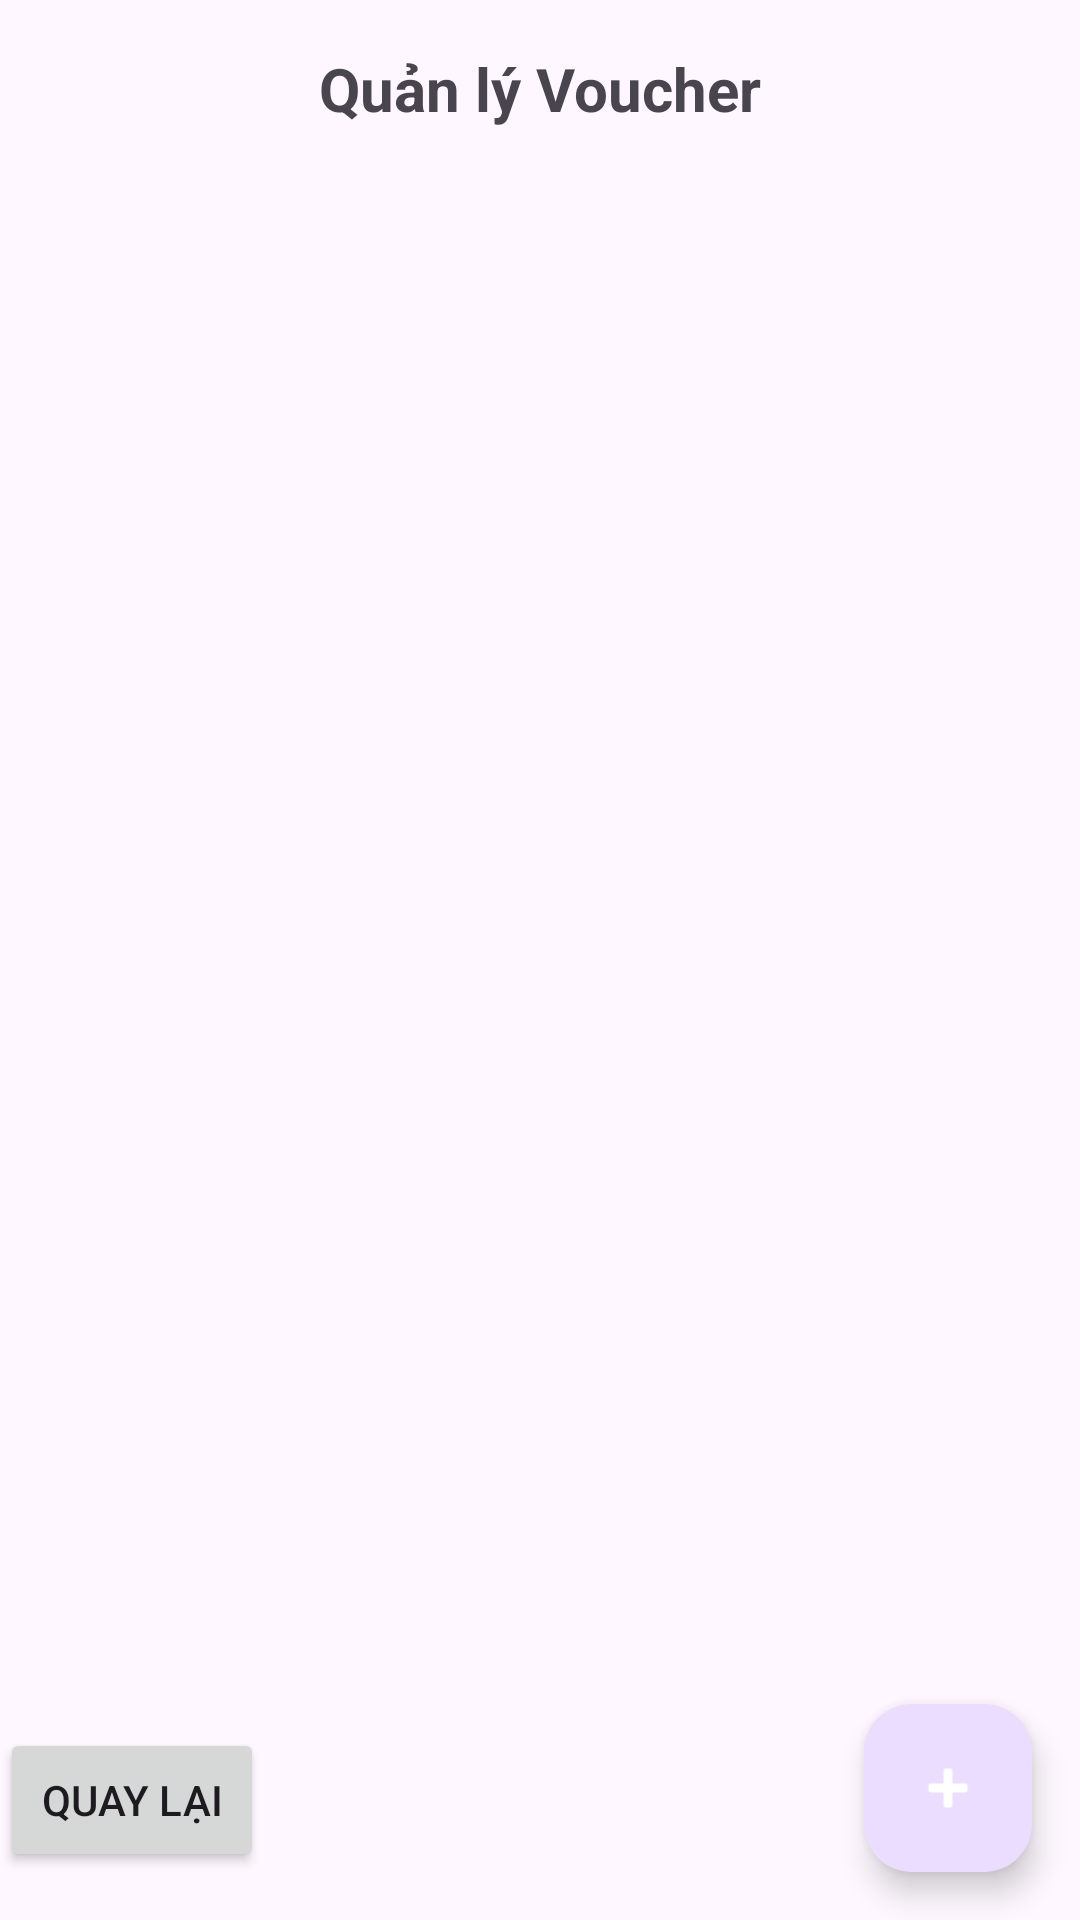

Android layout source for this screen:
<!-- AndroidManifest.xml: application theme Theme.DA1 -->
<!-- res/layout/activity_voucher_management.xml -->
<?xml version="1.0" encoding="utf-8"?>
<androidx.constraintlayout.widget.ConstraintLayout xmlns:android="http://schemas.android.com/apk/res/android"
    xmlns:app="http://schemas.android.com/apk/res-auto"
    xmlns:tools="http://schemas.android.com/tools"
    android:layout_width="match_parent"
    android:layout_height="match_parent"
    tools:context=".admin.voucher.VoucherManagementActivity">

    <TextView
        android:id="@+id/tvTitle"
        android:layout_width="wrap_content"
        android:layout_height="wrap_content"
        android:text="Quản lý Voucher"
        android:textSize="20sp"
        android:textStyle="bold"
        android:layout_marginTop="16dp"
        app:layout_constraintEnd_toEndOf="parent"
        app:layout_constraintStart_toStartOf="parent"
        app:layout_constraintTop_toTopOf="parent" />

    <androidx.recyclerview.widget.RecyclerView
        android:id="@+id/recyclerViewVouchers"
        android:layout_width="0dp"
        android:layout_height="0dp"
        android:layout_marginTop="16dp"
        app:layout_constraintBottom_toTopOf="@+id/btnBack"
        app:layout_constraintEnd_toEndOf="parent"
        app:layout_constraintStart_toStartOf="parent"
        app:layout_constraintTop_toBottomOf="@+id/tvTitle" />

    <Button
        android:id="@+id/btnBack"
        android:layout_width="wrap_content"
        android:layout_height="wrap_content"
        android:layout_marginBottom="16dp"
        android:text="Quay lại"
        app:layout_constraintBottom_toBottomOf="parent"
        app:layout_constraintStart_toStartOf="parent" />

    <com.google.android.material.floatingactionbutton.FloatingActionButton
        android:id="@+id/fabAddVoucher"
        android:layout_width="wrap_content"
        android:layout_height="wrap_content"
        android:layout_margin="16dp"
        android:src="@android:drawable/ic_input_add"
        app:layout_constraintBottom_toBottomOf="parent"
        app:layout_constraintEnd_toEndOf="parent"
        app:tint="@android:color/white" />

</androidx.constraintlayout.widget.ConstraintLayout>
<!-- resources referenced by this layout -->
<resources>
  <style name="Theme.DA1" parent="Base.Theme.DA1" />
  <style name="Base.Theme.DA1" parent="Theme.Material3.DayNight.NoActionBar">
          
          
      </style>
</resources>
